Run: headless pygame with SDL's dummy video driver; simulated clock (each Clock.tick advances the game by its frame time, no real sleeping); random seed 0; keys injected as events and as key.get_pressed() state; mouse plan: one left click at the window centre at the start of phase 2, then a move to the lower-right quarter at the start of phase 3.
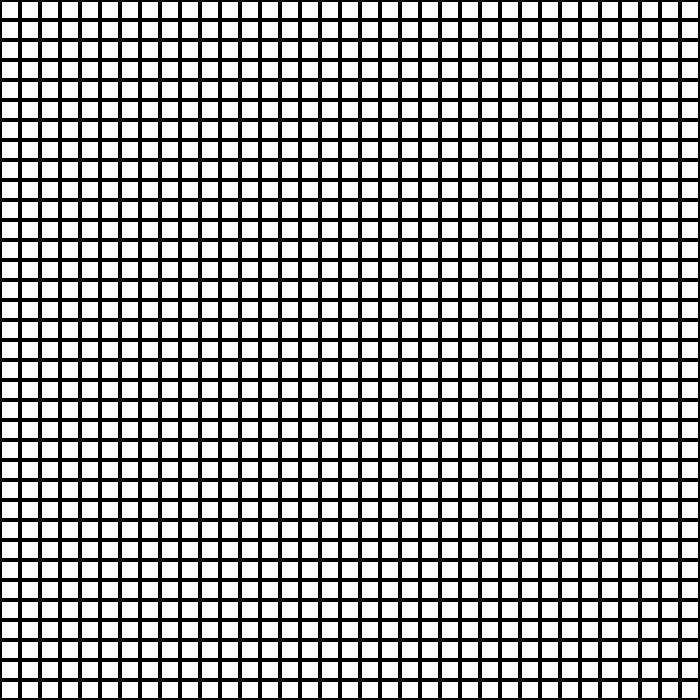
Frame 1 of 4 · flips 1–60 · no input
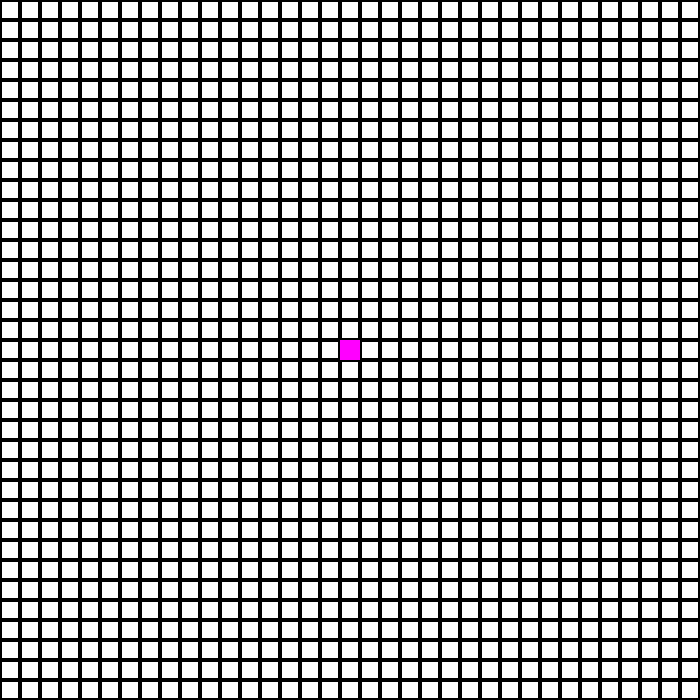
Frame 2 of 4 · flips 61–180 · clicked the window centre · tapped SPACE, RETURN · held RIGHT (→), D
Frame 3 of 4 · flips 181–300 · moved the mouse to the lower-right quarter · held DOWN (↓), S · screen unchanged from frame 2, image omitted
Frame 4 of 4 · flips 301–420 · held LEFT (←), A, UP (↑), W · screen unchanged from frame 3, image omitted

The pygame program that drew these frames:

import pygame

pygame.init()

WIDTH = 700
HEIGHT = 700
SCREEN = pygame.display.set_mode(size=(WIDTH, HEIGHT))
SCREEN.fill((255, 255, 255))

class Grid():
    def __init__(self, w, h):
        self.w = w
        self.h = h
        self.sqw = int(WIDTH/self.w)
        self.sqh = int(HEIGHT/self.h)
        self.grid = [[[0, 0, 0, (0, 0, 0), 2, True]for l in range(w)]for i in range(h)]
        self.start = [-1, -1]
        self.end = [-1, -1]
    def show(self):
        SCREEN.fill((255, 255, 255))
        for y, r in enumerate(self.grid):
            for x, c in enumerate(r):
                left = int(x*(WIDTH/self.w))
                top = int(y*(HEIGHT/self.h))
                width = self.sqw
                height = self.sqh
                pygame.draw.rect(SCREEN, c[3], (left, top, width, height), width=c[4])
        pygame.display.flip()
    def set_start(self, pos):
        x, y = pos[0]//self.sqw, pos[1]//self.sqh
        if self.start == [x, y]:
            self.start = [-1, -1]
            c = self.grid[y][x]
            c[3] = (0, 0, 0)
            c[4] = 2
            return
        if self.start != [-1, -1]:
            return
        c = self.grid[y][x]
        c[3] = (255, 0, 255)
        c[4] = 0
        self.start = [x, y]
    def set_end(self, pos):
        x, y = pos[0]//self.sqw, pos[1]//self.sqh
        if self.end == [x, y]:
            self.end = [-1, -1]
            c = self.grid[y][x]
            c[3] = (0, 0, 0)
            c[4] = 2
            return
        if self.end != [-1, -1]:
            return
        c = self.grid[y][x]
        c[3] = (0, 255, 255)
        c[4] = 0
        self.end = [x, y]
    def place_walls(self, pos):
        x, y = pos[0]//self.sqw, pos[1]//self.sqh
        if not self.grid[y][x][5]:
            c = self.grid[y][x]
            c[3] = (0, 0, 0)
            c[4] = 2
            c[5] = True
            return
        c = self.grid[y][x]
        c[4] = 0
        c[5] = False
def find_path(grid):
    pass

g = Grid(35, 35)

running = True
while running:
    g.show()
    for event in pygame.event.get():
        if event.type == pygame.QUIT:
            running = False
        if event.type == pygame.MOUSEBUTTONDOWN:
            if event.button == 1:
                g.set_start(event.pos)
            elif event.button == 2:
                g.place_walls(event.pos)
            elif event.button == 3:
                g.set_end(event.pos)
        if event.type == pygame.KEYDOWN:
            if event.key == pygame.K_SPACE:
                find_path(g)
